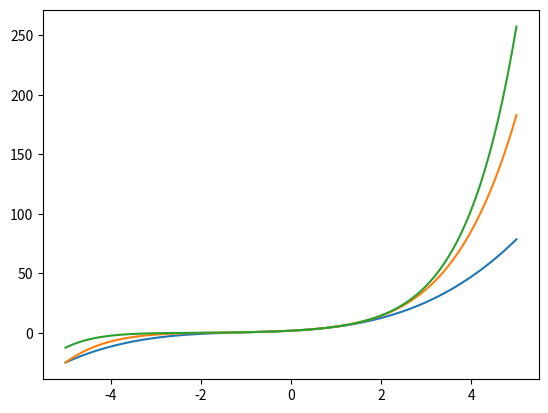

Recreate this plot in Python.
import numpy as np
import sympy as sy
from sympy.functions import sin, exp
import matplotlib.pyplot as plt

x = sy.Symbol('x') #x is symbol varible so in f varible we can change the function and it will work because f is also symbol
f = 2*exp(x)

#f = exp(2*x+3)
#f = np.e**x #this is scalar from numpy(np)
#f.subs(x, 0)

f.subs(x, 1)

df = f.diff(x, 2)
print(df)

print(df.diff(x, 1))

print(sy.factorial(3))


def taylor(fun, x0, n):
    i = 0
    s = 0
    while i <= n:
        s = s + (fun.diff(x, i).subs(x, x0)) * (x - x0) ** i / sy.factorial(i)
        i = i + 1
    return s


t7 = taylor(f, 0, 7)
t5 = taylor(f, 0, 5)
t3 = taylor(f, 0, 3)

xx = np.linspace(-5, 5, 100)

yy7 = []
yy5 = []
yy3 = []

for ii in xx:
    yy7.append(t7.subs(x, ii))
    yy5.append(t5.subs(x, ii))
    yy3.append(t3.subs(x, ii))

# plt.plot(xx,yy3,label='3 terms',xx,yy5,label='5 terms',xx,yy7,label='7 terms')
plt.plot(xx, yy3, xx, yy5, xx, yy7)
plt.show()
